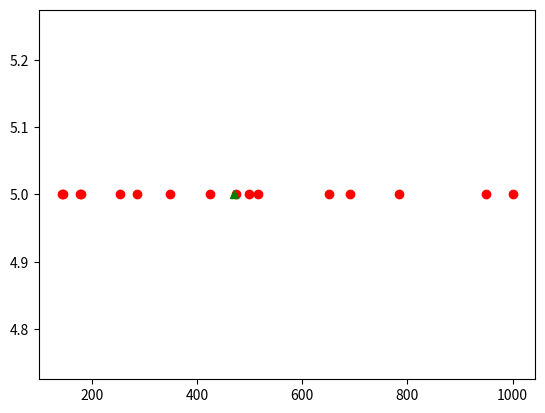

Reproduce this figure in Python.
import statistics
import matplotlib.pyplot as plt
estimates = [1000,500,425,145,100,125,178,180,950,1256,785,652,143,254,692,286,349,517,1100,475]
estimates.sort()
tv= int(0.1*len(estimates))
estimates = estimates[tv:]
estimates = estimates[:len(estimates)-tv]
y=[]
for number in range(len(estimates)):
	y.append(5)
plt.plot(estimates,y,'ro')
s = statistics.mean(estimates)
print("Desired Mean = ",s)
plt.plot(s,[5],'g^')
plt.show()
